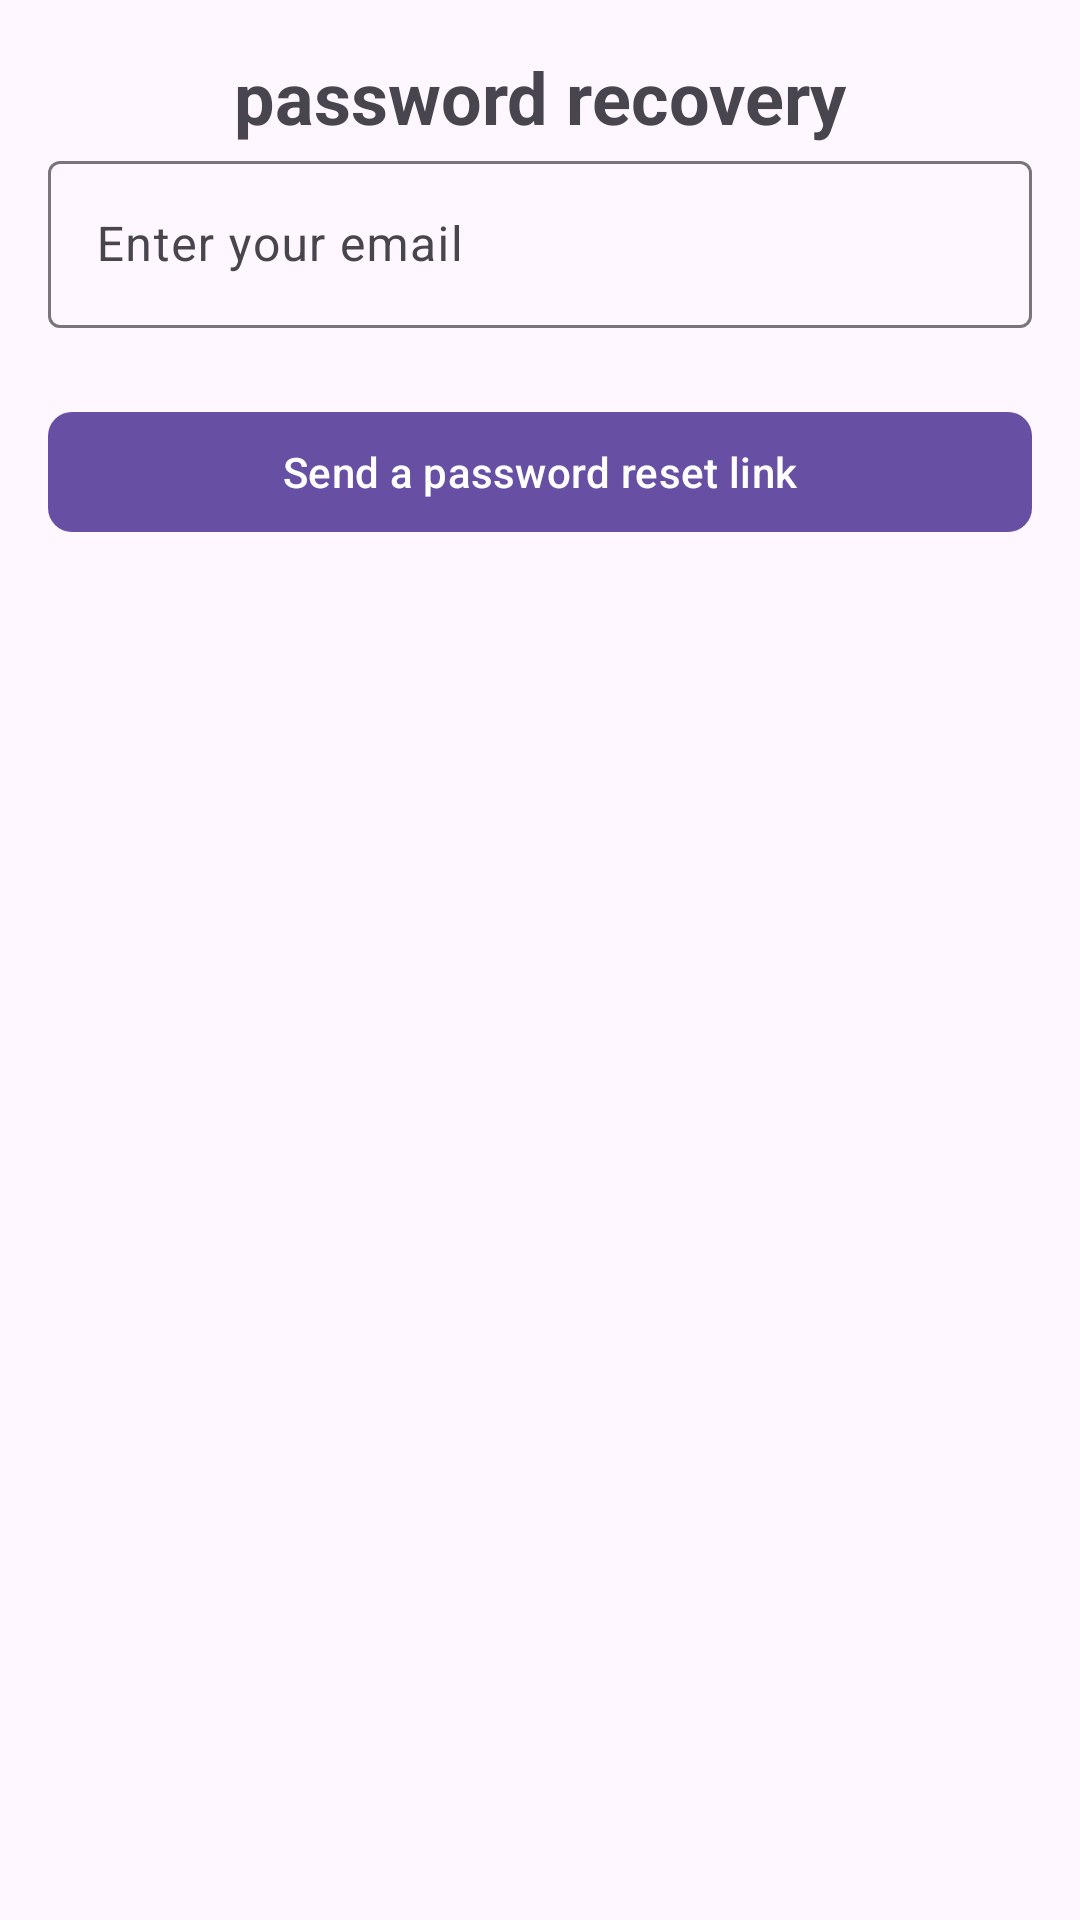

Android layout source for this screen:
<!-- AndroidManifest.xml: application theme Theme.NannyNetApp -->
<!-- res/layout/activity_forgot_password.xml -->
<?xml version="1.0" encoding="utf-8"?>
<androidx.constraintlayout.widget.ConstraintLayout xmlns:android="http://schemas.android.com/apk/res/android"
xmlns:app="http://schemas.android.com/apk/res-auto"
android:layout_width="match_parent"
android:layout_height="match_parent"
android:padding="16dp">


<TextView
    android:id="@+id/tvForgotPasswordTitle"
    android:layout_width="0dp"
    android:layout_height="wrap_content"
    android:layout_marginBottom="24dp"
    android:gravity="center"
    android:text="password recovery"
    android:textSize="24sp"
    android:textStyle="bold"
    app:layout_constraintTop_toTopOf="parent"
    app:layout_constraintStart_toStartOf="parent"
    app:layout_constraintEnd_toEndOf="parent" />


<com.google.android.material.textfield.TextInputLayout
    android:id="@+id/inputEmailLayout"
    android:layout_width="0dp"
    android:layout_height="wrap_content"
    app:layout_constraintTop_toBottomOf="@id/tvForgotPasswordTitle"
    app:layout_constraintStart_toStartOf="parent"
    app:layout_constraintEnd_toEndOf="parent">

    <com.google.android.material.textfield.TextInputEditText
        android:id="@+id/inputEmail"
        android:layout_width="match_parent"
        android:layout_height="wrap_content"
        android:hint="Enter your email"
        android:inputType="textEmailAddress" />
</com.google.android.material.textfield.TextInputLayout>


<com.google.android.material.button.MaterialButton
    android:id="@+id/btnResetPassword"
    android:layout_width="0dp"
    android:layout_height="wrap_content"
    android:layout_marginTop="24dp"
    android:text="Send a password reset link"
    app:cornerRadius="8dp"
    app:layout_constraintTop_toBottomOf="@id/inputEmailLayout"
    app:layout_constraintStart_toStartOf="parent"
    app:layout_constraintEnd_toEndOf="parent" />

</androidx.constraintlayout.widget.ConstraintLayout>
<!-- resources referenced by this layout -->
<resources>
  <style name="Theme.NannyNetApp" parent="Base.Theme.NannyNetApp" />
  <style name="Base.Theme.NannyNetApp" parent="Theme.Material3.DayNight.NoActionBar">
          
          
      </style>
</resources>
